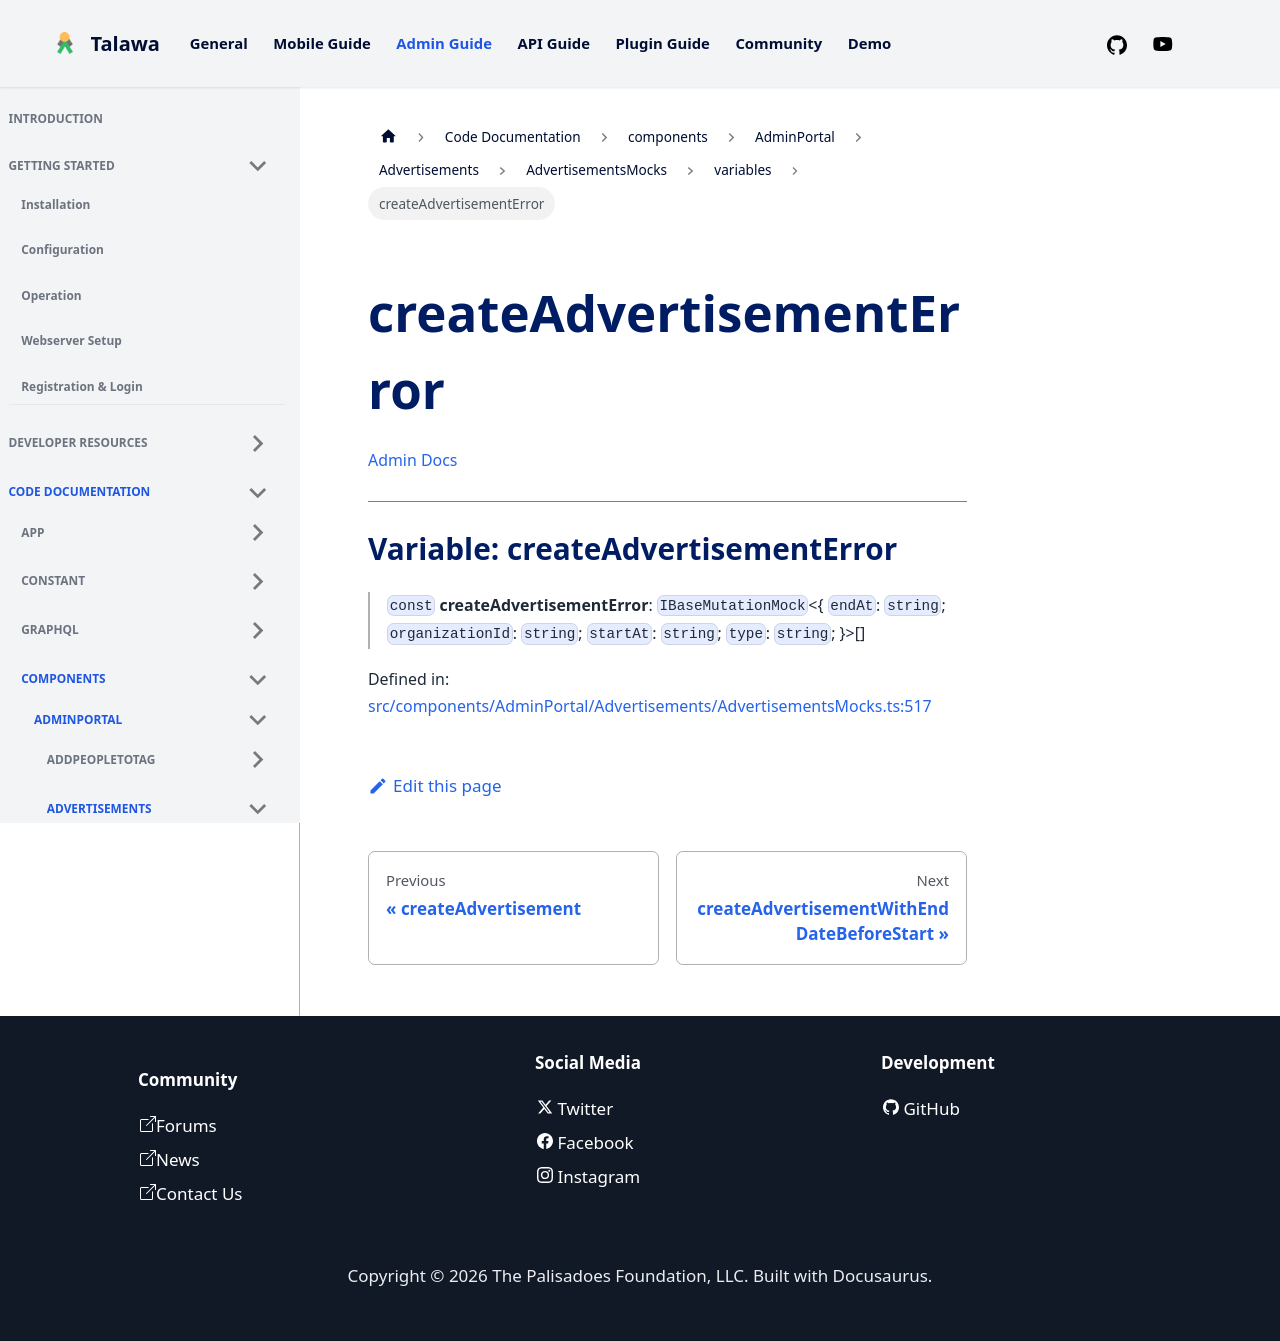

repository: PalisadoesFoundation/talawa-admin · page: docs/auto-docs/components/AdminPortal/Advertisements/AdvertisementsMocks/variables/createAdvertisementError/index.html · generator: docusaurus

[Admin Docs](/)

***

# Variable: createAdvertisementError

> `const` **createAdvertisementError**: `IBaseMutationMock`\<\{ `endAt`: `string`; `organizationId`: `string`; `startAt`: `string`; `type`: `string`; \}\>[]

Defined in: [src/components/AdminPortal/Advertisements/AdvertisementsMocks.ts:517](https://github.com/PalisadoesFoundation/talawa-admin/blob/main/src/components/AdminPortal/Advertisements/AdvertisementsMocks.ts#L517)
